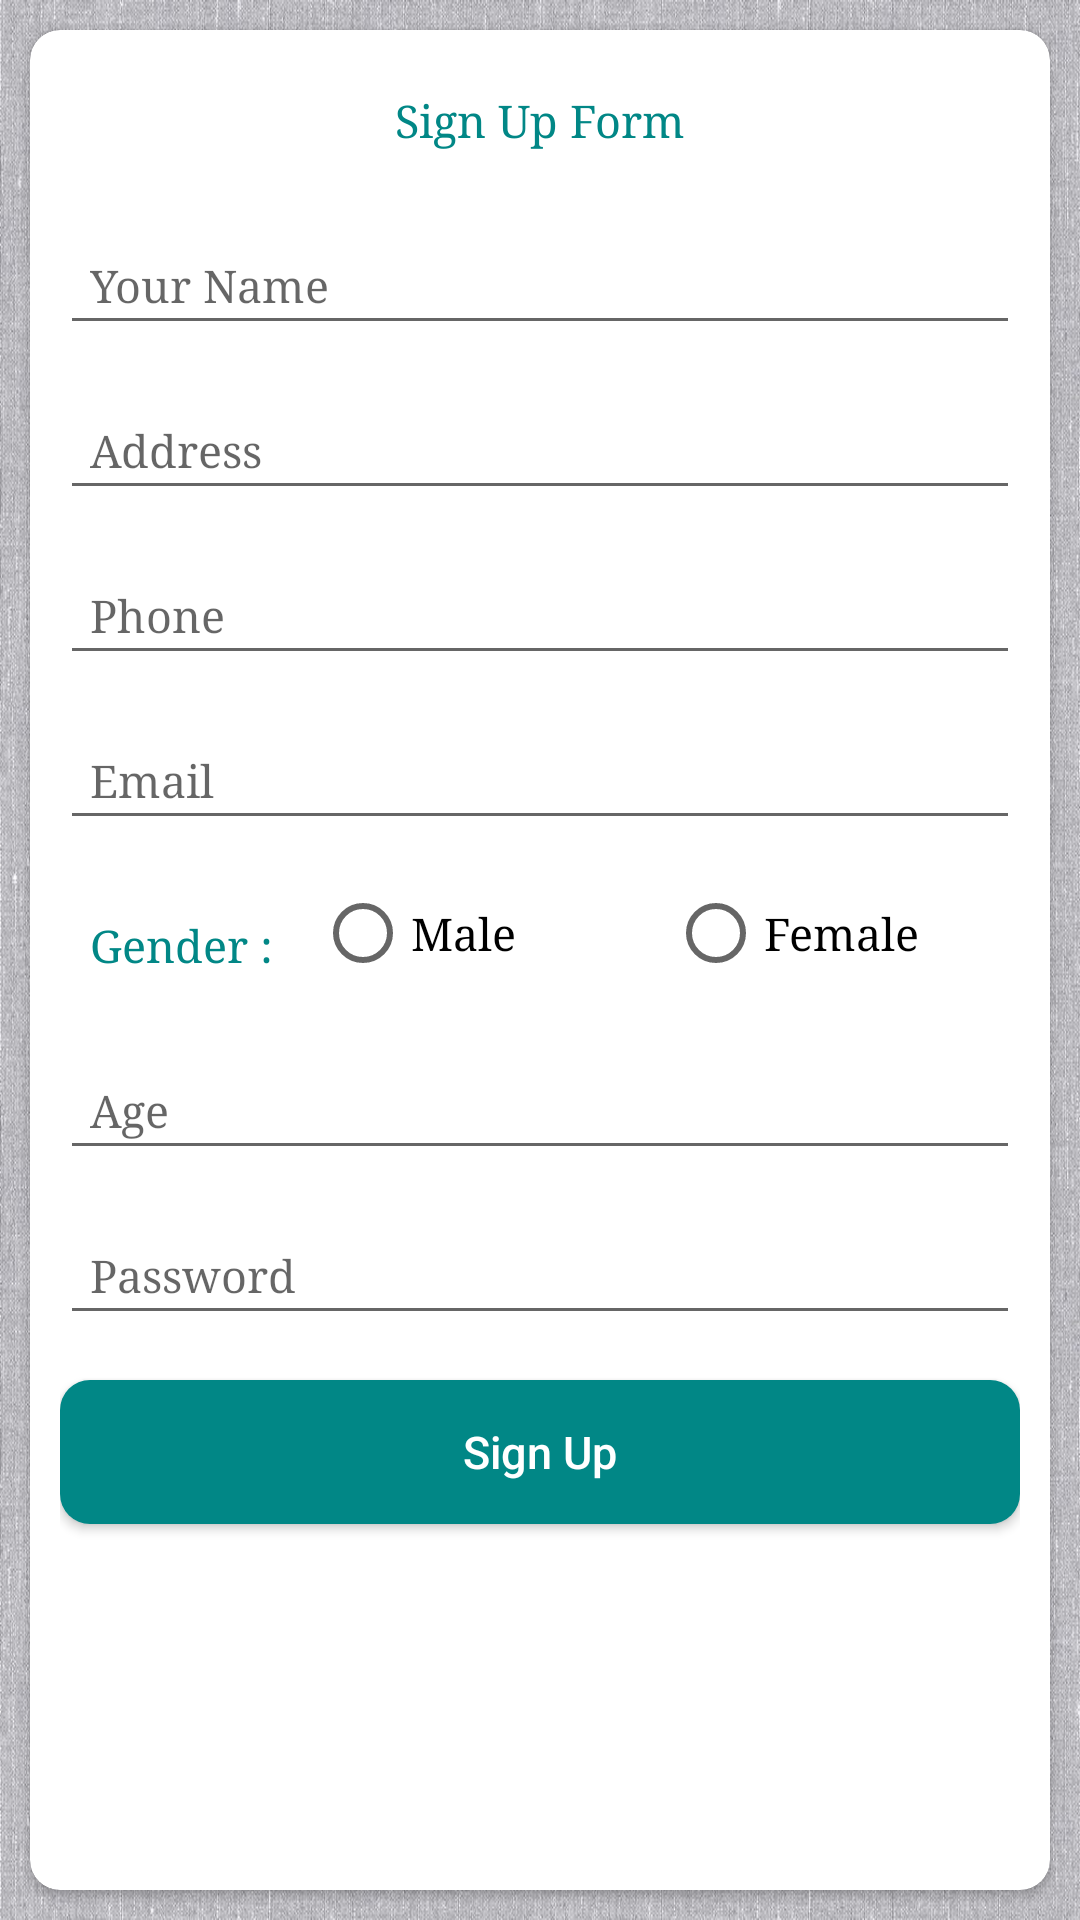

The Android layout XML behind this screen, and the referenced resources:
<!-- AndroidManifest.xml: application theme Theme.ExamStation -->
<!-- res/layout/activity_sign_up.xml -->
<?xml version="1.0" encoding="utf-8"?>
<LinearLayout xmlns:android="http://schemas.android.com/apk/res/android"
    xmlns:app="http://schemas.android.com/apk/res-auto"
    xmlns:tools="http://schemas.android.com/tools"
    android:layout_width="match_parent"
    android:layout_height="match_parent"
    android:background="@drawable/back2"
    tools:context=".SignUpActivity">

    <androidx.cardview.widget.CardView
        android:layout_width="match_parent"
        android:layout_height="match_parent"
        android:layout_margin="10dp"
        app:cardCornerRadius="10dp"
        >
        <LinearLayout
            android:layout_width="match_parent"
            android:layout_height="match_parent"
            android:layout_margin="10dp"
            android:orientation="vertical"
            >
            <TextView
                android:layout_width="match_parent"
                android:layout_height="wrap_content"
                android:textSize="15dp"
                android:text="Sign Up Form"
                android:textColor="@color/teal_700"
                android:gravity="center"
                android:padding="10dp"
                android:fontFamily="fantasy"
                ></TextView>
            <EditText
                android:layout_width="match_parent"
                android:layout_height="wrap_content"
                android:textColor="#000"
                android:hint="Your Name"
                android:textSize="15dp"
                android:padding="10dp"
                android:layout_marginTop="15dp"
                android:fontFamily="fantasy"
                ></EditText>
            <EditText
                android:layout_width="match_parent"
                android:layout_height="wrap_content"
                android:textColor="#000"
                android:hint="Address"
                android:textSize="15dp"
                android:padding="10dp"
                android:layout_marginTop="15dp"
                android:fontFamily="fantasy"
                ></EditText>
            <EditText
                android:layout_width="match_parent"
                android:layout_height="wrap_content"
                android:textColor="#000"
                android:hint="Phone"
                android:textSize="15dp"
                android:padding="10dp"
                android:layout_marginTop="15dp"
                android:fontFamily="fantasy"
                ></EditText>
            <EditText
                android:layout_width="match_parent"
                android:layout_height="wrap_content"
                android:textColor="#000"
                android:hint="Email"
                android:textSize="15dp"
                android:padding="10dp"
                android:layout_marginTop="15dp"
                android:fontFamily="fantasy"
                ></EditText>
            <LinearLayout
                android:layout_width="match_parent"
                android:layout_height="wrap_content"
                android:orientation="horizontal"
                android:layout_marginTop="15dp"
                >
                <TextView
                    android:layout_width="wrap_content"
                    android:layout_height="wrap_content"
                    android:textSize="15dp"
                    android:textColor="@color/teal_700"
                    android:text="Gender : "
                    android:padding="10dp"
                    android:fontFamily="fantasy"
                    ></TextView>
                <RadioGroup
                    android:layout_width="match_parent"
                    android:layout_height="wrap_content"
                    android:orientation="horizontal"
                    android:weightSum="2"
                    >
                    <RadioButton
                        android:layout_width="match_parent"
                        android:layout_height="wrap_content"
                        android:text="Male"
                        android:textSize="15dp"
                        android:layout_weight="1"
                        android:fontFamily="fantasy"
                        ></RadioButton>
                    <RadioButton
                        android:layout_width="match_parent"
                        android:layout_height="wrap_content"
                        android:text="Female"
                        android:textSize="15dp"
                        android:layout_weight="1"
                        android:fontFamily="fantasy"
                        ></RadioButton>
                </RadioGroup>
            </LinearLayout>
            <EditText
                android:layout_width="match_parent"
                android:layout_height="wrap_content"
                android:textColor="#000"
                android:hint="Age"
                android:inputType="number"
                android:textSize="15dp"
                android:padding="10dp"
                android:layout_marginTop="15dp"
                android:fontFamily="fantasy"
                ></EditText>
            <EditText
                android:layout_width="match_parent"
                android:layout_height="wrap_content"
                android:textColor="#000"
                android:hint="Password"
                android:inputType="textPassword"
                android:textSize="15dp"
                android:padding="10dp"
                android:layout_marginTop="15dp"
                android:fontFamily="fantasy"
                ></EditText>
            <Button
                android:layout_width="match_parent"
                android:layout_height="wrap_content"
                android:textSize="15dp"
                android:text="Sign Up"
                android:textAllCaps="false"
                android:textColor="@color/white"
                android:background="@drawable/roundbutton"
                android:layout_marginTop="15dp"
                ></Button>
        </LinearLayout>
    </androidx.cardview.widget.CardView>

</LinearLayout>
<!-- resources referenced by this layout -->
<resources>
  <!-- drawable back2: jpg bitmap (drawable, 293449 bytes) -->
  <!-- drawable roundbutton (drawable) -->
  <?xml version="1.0" encoding="utf-8"?>
  <shape xmlns:android = "http://schemas.android.com/apk/res/android"
      android:shape="rectangle">
      <solid android:color="@color/teal_700"></solid>
      <corners
          android:topRightRadius="10dp"
          android:topLeftRadius="10dp"
          android:bottomRightRadius="10dp"
          android:bottomLeftRadius="10dp"
          ></corners>
  </shape>
  <style name="Theme.ExamStation" parent="Theme.AppCompat.DayNight.DarkActionBar">
          
          <item name="colorPrimary">@color/purple_500</item>
          <item name="colorPrimaryVariant">@color/purple_700</item>
          <item name="colorOnPrimary">@color/white</item>
          
          <item name="colorSecondary">@color/teal_200</item>
          <item name="colorSecondaryVariant">@color/teal_700</item>
          <item name="colorOnSecondary">@color/black</item>
          
          <item name="android:statusBarColor" tools:targetApi="l">?attr/colorPrimaryVariant</item>
          
      </style>
  <!-- not gathered from this repository: default colours our renderer supplied (Android Studio template values) -->
  <color name="purple_500">#FF6200EE</color>
  <color name="purple_700">#FF3700B3</color>
  <color name="teal_200">#FF03DAC5</color>
  <color name="teal_700">#FF018786</color>
  <color name="black">#FF000000</color>
  <color name="white">#FFFFFFFF</color>
</resources>
